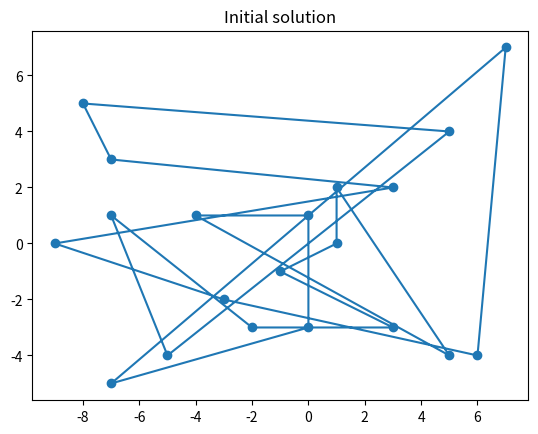
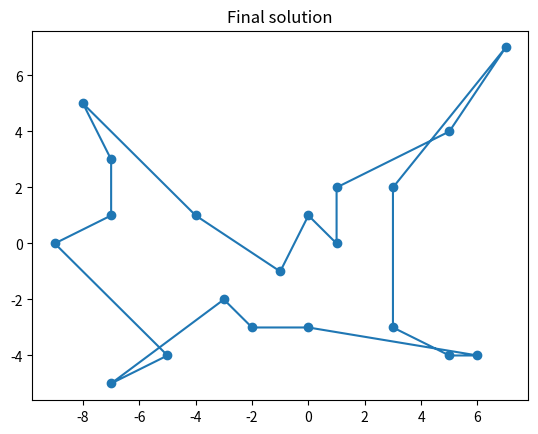

Recreate these plots in Python, in order.
import numpy as np
import matplotlib.pyplot as plt
 
#         location    x           y
# city_list=np.array([[0.9511,    0.3090],
#                    [0.3090,   -0.9511],
#                    [-0.8090,    0.5878],
#                    [0.0000,    1.0000],
#                    [0.5878,   -0.8090],
#                    [-0.5878,   -0.8090],
#                    [0.5878,    0.8090],
#                    [0.9511,   -0.3090],
#                    [-0.3090,   -0.9511],
#                    [-0.9511,    0.3090],
#                    [0.8090,    0.5878],
#                    [-0.5878,    0.8090],
#                    [-0.3090,    0.9511],
#                    [0.3090,    0.9511],
#                    [-0.9511,   -0.3090],
#                    [-1.0000,    0.0000],
#                    [-0.0000,   -1.0000],
#                    [0.8090,   -0.5878],
#                    [-0.8090,   -0.5878],
#                    [1.0000,   -0.0000]]) 
city_list=np.array([[1,    2],
                   [5,   -4],
                   [-4,    1],
                   [0,    1],
                   [0,   -3],
                   [-7,   -5],
                   [7,    7],
                   [6,   -4],
                   [-3,   -2],
                   [-9,    0],
                   [3,    2],
                   [-7,    3],
                   [-8,    5],
                   [5,    4],
                   [-5,   -4],
                   [-7,    1],
                   [-2,   -3],
                   [3,   -3],
                   [-1,   -1],
                   [1,   0]])                   
  
solution = np.arange(city_list.shape[0]) 
city_locations = np.concatenate((np.array([city_list[solution[i]] for i in range(len(solution))]),np.array([city_list[solution[0]]])),axis=0)
 
 
plt.scatter(city_list[:,0],city_list[:,1])
plt.plot(city_locations[:,0],city_locations[:,1])
plt.title("Initial solution") 
plt.show()

distance_calculation = lambda r,c: np.sum([np.linalg.norm(c[r[p]]-c[r[p-1]]) for p in range(len(r))])
swap_algorithm = lambda r,i,k: np.concatenate((r[0:i],r[k:-len(r)+i-1:-1],r[k+1:len(r)]))
current_best_distance = distance_calculation(solution,city_list)

for swap1 in range(1,len(solution)-2):
    for swap2 in range(swap1+1,len(solution)):
        new_solution = swap_algorithm(solution,swap1,swap2)
        new_distance = distance_calculation(new_solution,city_list)
        if new_distance < current_best_distance:
            solution = new_solution
            current_best_distance = new_distance
 
plt.figure()
city_locations = np.concatenate((np.array([city_list[solution[i]] for i in range(len(solution))]),np.array([city_list[solution[0]]])),axis=0)
plt.scatter(city_list[:,0],city_list[:,1])
plt.plot(city_locations[:,0],city_locations[:,1])
plt.title("Final solution") 
plt.show()
     
print('final solution', solution)    
print('best distance: ', distance_calculation(solution,city_list))